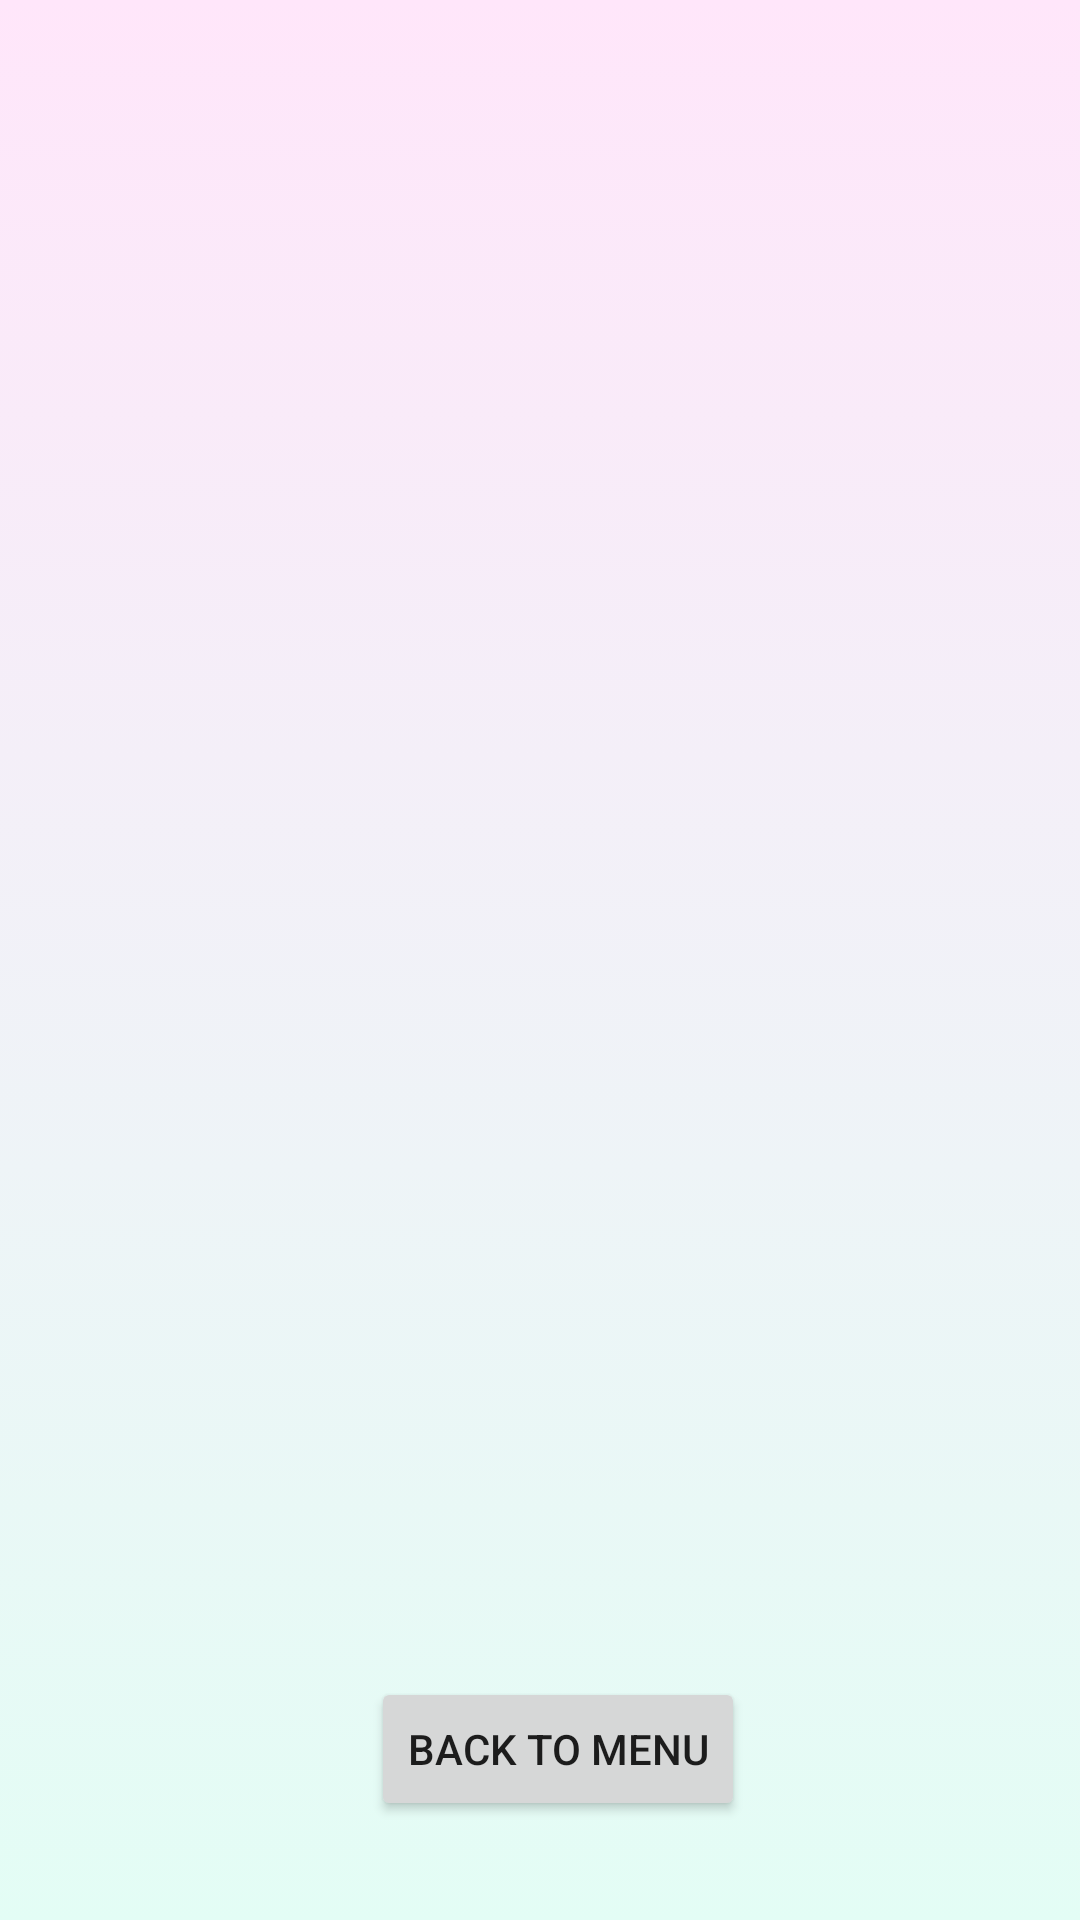

The Android layout XML behind this screen, and the referenced resources:
<!-- AndroidManifest.xml: application theme Theme.FGame -->
<!-- res/layout/activity_credits.xml -->
<?xml version="1.0" encoding="utf-8"?>

<androidx.constraintlayout.widget.ConstraintLayout xmlns:android="http://schemas.android.com/apk/res/android"
    xmlns:app="http://schemas.android.com/apk/res-auto"
    xmlns:tools="http://schemas.android.com/tools"
    android:layout_width="match_parent"
    android:layout_height="match_parent"
    android:background="@drawable/gradient_board"
    tools:context=".OthersClass.Credits">

    <Button
        android:id="@+id/back2MenuCredits"
        android:layout_width="wrap_content"
        android:layout_height="wrap_content"
        android:text="Back to menu"
        app:layout_constraintBottom_toBottomOf="parent"
        app:layout_constraintEnd_toEndOf="parent"
        app:layout_constraintHorizontal_bias="0.526"
        app:layout_constraintStart_toStartOf="parent"
        app:layout_constraintTop_toTopOf="parent"
        app:layout_constraintVertical_bias="0.944" />
</androidx.constraintlayout.widget.ConstraintLayout>
<!-- resources referenced by this layout -->
<resources>
  <!-- drawable gradient_board (drawable) -->
  <?xml version="1.0" encoding="utf-8"?>
  
  <selector xmlns:android="http://schemas.android.com/apk/res/android">
      <item>
          <shape>
              <gradient
                  android:angle="90"
                  android:startColor="#E3FDF5"
                  android:endColor="#FFE6FA"
                  android:type="linear" />
          </shape>
      </item>
  </selector>
  <style name="Theme.FGame" parent="Theme.MaterialComponents.DayNight.DarkActionBar">
          
          <item name="colorPrimary">@color/purple_500</item>
          <item name="colorPrimaryVariant">@color/purple_700</item>
          <item name="colorOnPrimary">@color/white</item>
          
          <item name="colorSecondary">@color/teal_200</item>
          <item name="colorSecondaryVariant">@color/teal_700</item>
          <item name="colorOnSecondary">@color/black</item>
          
          <item name="android:statusBarColor" tools:targetApi="l">?attr/colorPrimaryVariant</item>
          
      </style>
  <!-- not gathered from this repository: default colours our renderer supplied (Android Studio template values) -->
  <color name="purple_500">#FF6200EE</color>
  <color name="purple_700">#FF3700B3</color>
  <color name="teal_200">#FF03DAC5</color>
  <color name="teal_700">#FF018786</color>
  <color name="black">#FF000000</color>
  <color name="white">#FFFFFFFF</color>
</resources>
